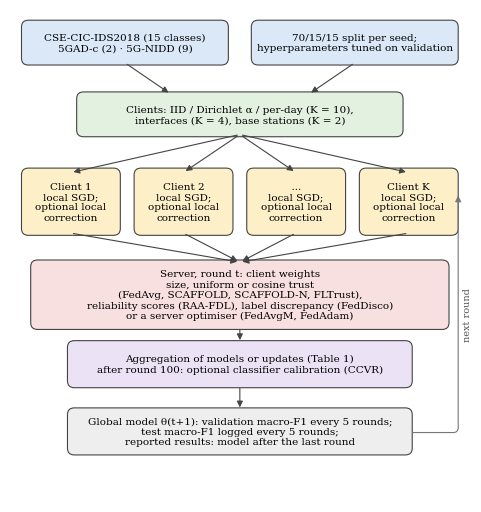

Here is the Python script that generated this plot: (Note: this script raises an exception after producing the figure.)
import matplotlib; matplotlib.use("Agg")
import matplotlib.pyplot as plt
from matplotlib.patches import FancyBboxPatch
import numpy as np
plt.rcParams.update({"font.family":"serif","font.size":9,"axes.spines.top":False,"axes.spines.right":False,
  "axes.edgecolor":"#555","axes.labelcolor":"#222","xtick.color":"#333","ytick.color":"#333"})
S=["FedAvg","FedProx","SCAFFOLD","RAA-FDL"]
C=["#2a78d6","#eb6834","#1baf7a","#eda100"]; H=["","//","..","xx"]
def bars(ax,cats,vals,errs=None):
    n=len(S); w=0.8/n; x=np.arange(len(cats))
    for k in range(n):
        ax.bar(x+(k-(n-1)/2)*w, vals[k], w-0.02, yerr=None if errs is None else errs[k],
               color=C[k], hatch=H[k], edgecolor="white", linewidth=0.6, label=S[k],
               error_kw=dict(ecolor="#222",capsize=2,lw=0.8))
    ax.set_xticks(x); ax.set_xticklabels(cats); ax.yaxis.grid(True,color="#ddd",lw=0.5); ax.set_axisbelow(True)
# Fig1 pipeline
f,ax=plt.subplots(figsize=(4.9,5.2)); ax.set_xlim(0,10); ax.set_ylim(0,11); ax.axis("off")
def box(x,y,w,h,t,fc):
    ax.add_patch(FancyBboxPatch((x,y),w,h,boxstyle="round,pad=0.05,rounding_size=0.15",fc=fc,ec="#444",lw=0.8))
    ax.text(x+w/2,y+h/2,t,ha="center",va="center",fontsize=7.5)
def arr(x1,y1,x2,y2): ax.annotate("",(x2,y2),(x1,y1),arrowprops=dict(arrowstyle="-|>",color="#444",lw=0.8))
box(0.3,9.8,4.4,0.9,"CSE-CIC-IDS2018 (15 classes)\n5GAD-c (2) · 5G-NIDD (9)","#dbe8f8")
box(5.3,9.8,4.4,0.9,"70/15/15 split per seed;\nhyperparameters tuned on validation","#dbe8f8")
box(1.5,8.2,7,0.9,"Clients: IID / Dirichlet α / per-day (K = 10),\ninterfaces (K = 4), base stations (K = 2)","#e3f1e0")
arr(2.5,9.8,3.5,9.1); arr(7.5,9.8,6.5,9.1)
xs=[0.3,2.75,5.2,7.65]
for i,x in enumerate(xs):
    box(x,6.0,2.05,1.4,["Client 1","Client 2","  ...  ","Client K"][i]+"\nlocal SGD;\noptional local\ncorrection","#fdf0c8")
    arr(5,8.2,x+1.02,7.35)
    arr(x+1.02,6.0,5,5.35)
box(0.5,3.9,9.0,1.45,"Server, round t: client weights\nsize, uniform or cosine trust\n(FedAvg, SCAFFOLD, SCAFFOLD-N, FLTrust),\nreliability scores (RAA-FDL), label discrepancy (FedDisco)\nor a server optimiser (FedAvgM, FedAdam)","#f8dfe0")
arr(5,3.9,5,3.55)
box(1.3,2.6,7.4,0.95,"Aggregation of models or updates (Table 1)\nafter round 100: optional classifier calibration (CCVR)","#ebe3f5")
arr(5,2.6,5,2.05)
box(1.3,1.1,7.4,0.95,"Global model θ(t+1): validation macro-F1 every 5 rounds;\ntest macro-F1 logged every 5 rounds;\nreported results: model after the last round","#eeeeee")
ax.annotate("",(9.75,6.9),(8.7,1.55),arrowprops=dict(arrowstyle="-|>",color="#777",lw=0.8,connectionstyle="angle,angleA=0,angleB=90,rad=5"))
ax.text(9.85,4.2,"next round",rotation=90,fontsize=7,color="#555",va="center")
f.tight_layout(); f.savefig("/home/claude/jnsm6/fig1_pipeline.png",dpi=300)
